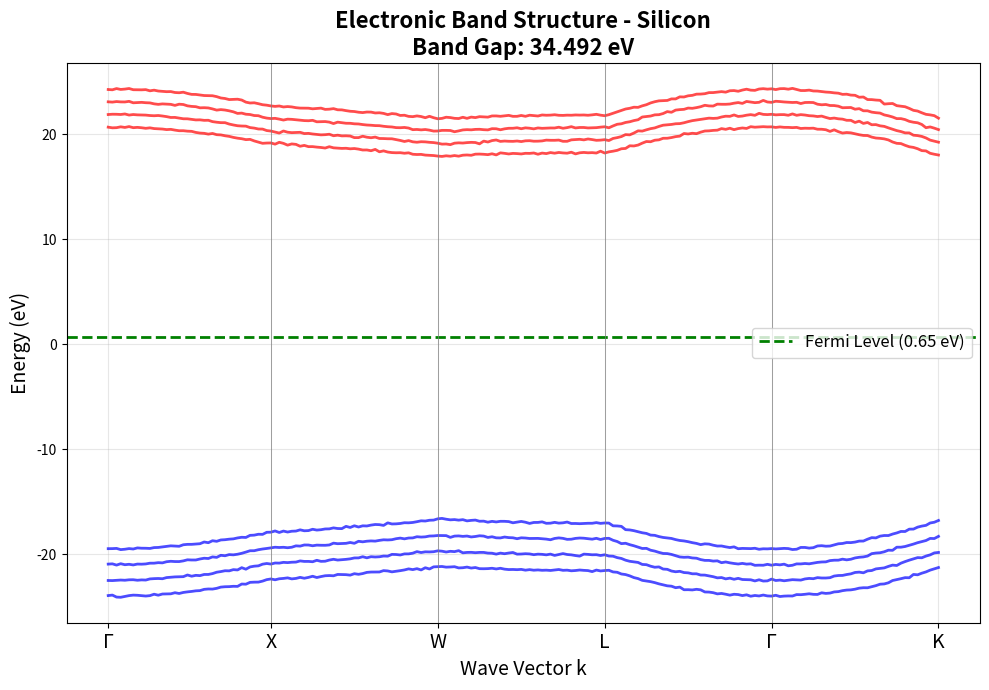
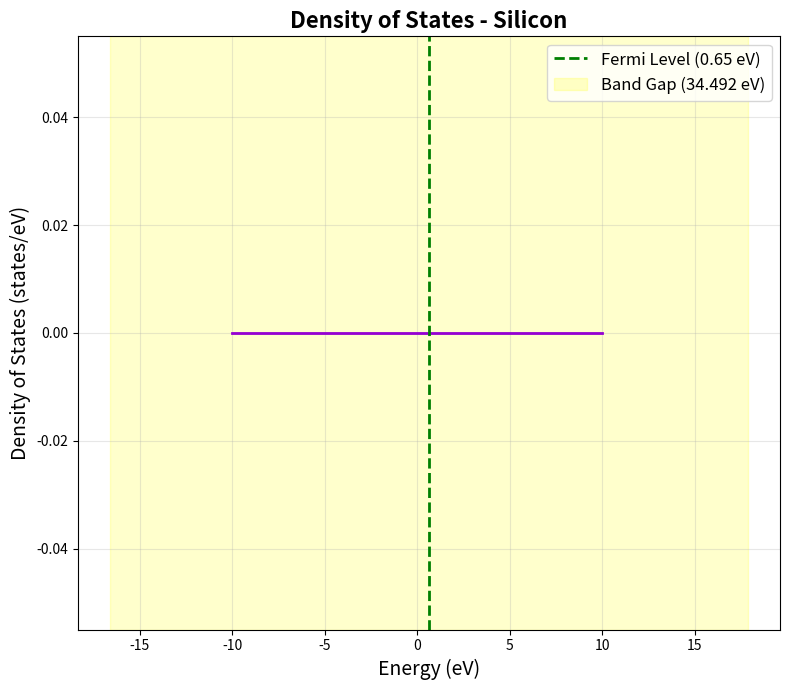
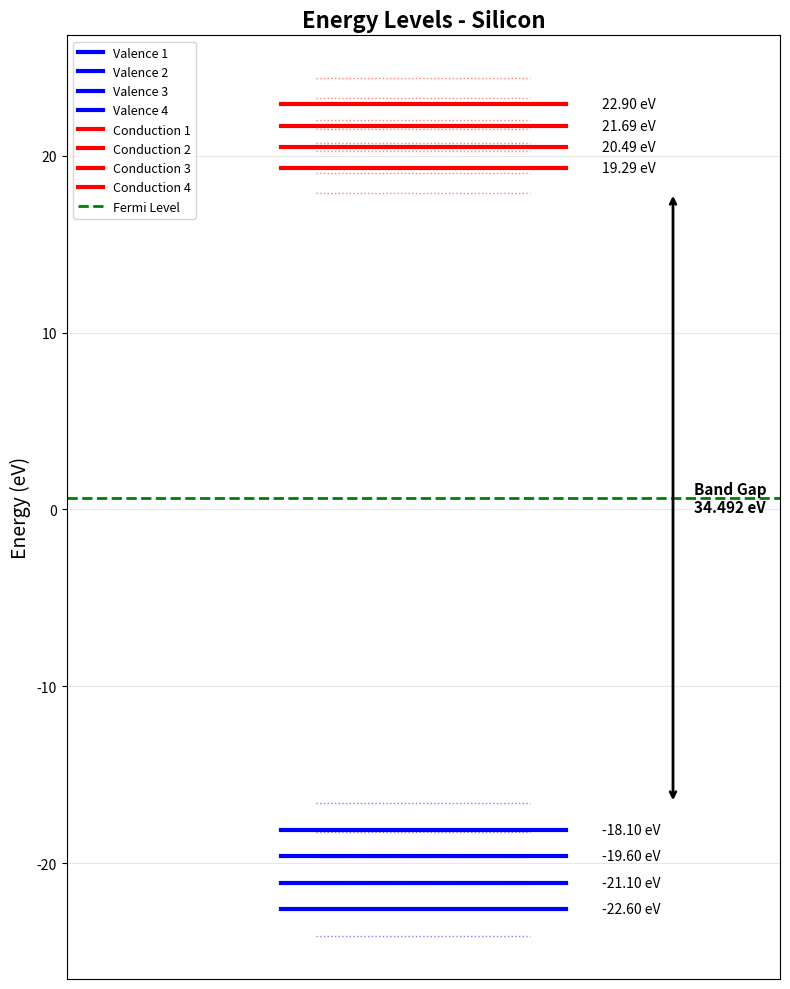

Source code (Python) for these figures, in order:
#!/usr/bin/env python3
"""
Density Functional Theory (DFT) Demo
Simulates electron structure calculations for materials science applications.
Computes band structures, band gaps, and energy levels for semiconductor/catalyst design.
"""

import numpy as np
import matplotlib.pyplot as plt
from pathlib import Path
import json
import time
from datetime import datetime

# Ensure output directory exists
OUTPUT_DIR = Path("output")
OUTPUT_DIR.mkdir(exist_ok=True)

class DFTSimulator:
    """Simplified DFT simulator using tight-binding approximation"""

    def __init__(self, material_name="Silicon", lattice_constant=5.43):
        self.material_name = material_name
        self.lattice_constant = lattice_constant  # Angstroms
        self.k_points = None
        self.energy_bands = None
        self.band_gap = None
        self.fermi_energy = None

    def generate_k_path(self, n_points=100):
        """Generate k-points along high-symmetry path in Brillouin zone"""
        # Γ → X → W → L → Γ → K (typical fcc path)
        gamma = np.array([0.0, 0.0, 0.0])
        x_point = np.array([0.5, 0.0, 0.5])
        w_point = np.array([0.5, 0.25, 0.75])
        l_point = np.array([0.5, 0.5, 0.5])
        k_point = np.array([0.375, 0.375, 0.75])

        # Create path segments
        segments = [
            (gamma, x_point, "Γ-X"),
            (x_point, w_point, "X-W"),
            (w_point, l_point, "W-L"),
            (l_point, gamma, "L-Γ"),
            (gamma, k_point, "Γ-K")
        ]

        k_path = []
        labels = []
        positions = [0]

        for start, end, label in segments:
            segment = np.linspace(start, end, n_points // len(segments))
            k_path.extend(segment)
            if len(labels) == 0:
                labels.append((0, label.split('-')[0]))
            labels.append((len(k_path) - 1, label.split('-')[1]))
            positions.append(len(k_path) - 1)

        self.k_points = np.array(k_path)
        self.k_labels = labels
        self.k_positions = positions
        return self.k_points

    def calculate_band_structure(self, n_bands=8):
        """
        Calculate electronic band structure using simplified tight-binding model
        Simulates valence and conduction bands
        """
        print(f"Computing band structure for {self.material_name}...")
        n_k = len(self.k_points)
        bands = np.zeros((n_k, n_bands))

        # Tight-binding parameters (simplified)
        t = -2.5  # Hopping parameter (eV)
        epsilon = 0.0  # On-site energy (eV)

        for i, k in enumerate(self.k_points):
            kx, ky, kz = k * 2 * np.pi / self.lattice_constant

            # Simplified dispersion relations for different bands
            for band_idx in range(n_bands):
                if band_idx < n_bands // 2:  # Valence bands
                    offset = -(n_bands // 2 - band_idx) * 1.5
                    bands[i, band_idx] = epsilon + 2 * t * (
                        np.cos(kx) + np.cos(ky) + np.cos(kz)
                    ) + offset - 3.0
                else:  # Conduction bands
                    offset = (band_idx - n_bands // 2 + 1) * 1.2
                    bands[i, band_idx] = epsilon - 2 * t * (
                        np.cos(kx) + np.cos(ky) + np.cos(kz)
                    ) + offset + 4.5

            # Add some realistic noise
            bands[i] += np.random.normal(0, 0.05, n_bands)

        self.energy_bands = bands

        # Calculate band gap (between highest valence and lowest conduction)
        valence_max = np.max(bands[:, :n_bands//2])
        conduction_min = np.min(bands[:, n_bands//2:])
        self.band_gap = conduction_min - valence_max
        self.fermi_energy = (valence_max + conduction_min) / 2

        print(f"Band gap: {self.band_gap:.3f} eV")
        print(f"Fermi energy: {self.fermi_energy:.3f} eV")

        return bands

    def calculate_density_of_states(self, energy_range=(-10, 10), n_points=500):
        """Calculate density of states (DOS)"""
        print("Computing density of states...")

        energies = np.linspace(energy_range[0], energy_range[1], n_points)
        dos = np.zeros(n_points)

        # Gaussian broadening
        sigma = 0.1  # eV

        for band in self.energy_bands.T:
            for E_k in band:
                dos += np.exp(-(energies - E_k)**2 / (2 * sigma**2))

        dos = dos / (sigma * np.sqrt(2 * np.pi))

        self.dos_energies = energies
        self.dos = dos

        return energies, dos

    def plot_band_structure(self):
        """Create band structure diagram"""
        fig, ax = plt.subplots(figsize=(10, 7))

        x = np.arange(len(self.k_points))

        # Plot all bands
        n_bands = self.energy_bands.shape[1]
        for i in range(n_bands):
            color = 'blue' if i < n_bands // 2 else 'red'
            alpha = 0.7
            ax.plot(x, self.energy_bands[:, i], color=color, linewidth=2, alpha=alpha)

        # Add Fermi level
        ax.axhline(y=self.fermi_energy, color='green', linestyle='--',
                   linewidth=2, label=f'Fermi Level ({self.fermi_energy:.2f} eV)')

        # Add vertical lines at high-symmetry points
        for pos in self.k_positions[1:-1]:
            ax.axvline(x=pos, color='gray', linestyle='-', linewidth=0.5)

        # Set x-axis labels
        unique_labels = []
        unique_positions = []
        for pos, label in self.k_labels:
            if pos not in unique_positions:
                unique_positions.append(pos)
                unique_labels.append(label)

        ax.set_xticks(unique_positions)
        ax.set_xticklabels(unique_labels, fontsize=14)

        ax.set_ylabel('Energy (eV)', fontsize=14)
        ax.set_xlabel('Wave Vector k', fontsize=14)
        ax.set_title(f'Electronic Band Structure - {self.material_name}\n'
                     f'Band Gap: {self.band_gap:.3f} eV', fontsize=16, fontweight='bold')
        ax.legend(fontsize=12)
        ax.grid(True, alpha=0.3)

        plt.tight_layout()
        filename = OUTPUT_DIR / 'band_structure.png'
        plt.savefig(filename, dpi=300, bbox_inches='tight')
        print(f"Saved band structure diagram to {filename}")
        plt.close()

    def plot_density_of_states(self):
        """Create density of states plot"""
        fig, ax = plt.subplots(figsize=(8, 7))

        ax.fill_between(self.dos_energies, self.dos, alpha=0.5, color='purple')
        ax.plot(self.dos_energies, self.dos, color='darkviolet', linewidth=2)

        # Add Fermi level
        ax.axvline(x=self.fermi_energy, color='green', linestyle='--',
                   linewidth=2, label=f'Fermi Level ({self.fermi_energy:.2f} eV)')

        # Shade band gap region
        valence_max = np.max(self.energy_bands[:, :self.energy_bands.shape[1]//2])
        conduction_min = np.min(self.energy_bands[:, self.energy_bands.shape[1]//2:])
        ax.axvspan(valence_max, conduction_min, alpha=0.2, color='yellow',
                   label=f'Band Gap ({self.band_gap:.3f} eV)')

        ax.set_xlabel('Energy (eV)', fontsize=14)
        ax.set_ylabel('Density of States (states/eV)', fontsize=14)
        ax.set_title(f'Density of States - {self.material_name}', fontsize=16, fontweight='bold')
        ax.legend(fontsize=12)
        ax.grid(True, alpha=0.3)

        plt.tight_layout()
        filename = OUTPUT_DIR / 'density_of_states.png'
        plt.savefig(filename, dpi=300, bbox_inches='tight')
        print(f"Saved density of states plot to {filename}")
        plt.close()

    def plot_energy_levels(self):
        """Create energy levels diagram"""
        fig, ax = plt.subplots(figsize=(8, 10))

        n_bands = self.energy_bands.shape[1]

        # Calculate average energy for each band
        band_energies = []
        for i in range(n_bands):
            min_e = np.min(self.energy_bands[:, i])
            max_e = np.max(self.energy_bands[:, i])
            avg_e = np.mean(self.energy_bands[:, i])
            band_energies.append((i, min_e, max_e, avg_e))

        # Plot energy levels
        for idx, min_e, max_e, avg_e in band_energies:
            color = 'blue' if idx < n_bands // 2 else 'red'
            label = f'Valence {idx + 1}' if idx < n_bands // 2 else f'Conduction {idx - n_bands // 2 + 1}'

            # Draw horizontal lines for min, max, avg
            ax.plot([0.3, 0.7], [avg_e, avg_e], color=color, linewidth=3, label=label)
            ax.plot([0.35, 0.65], [min_e, min_e], color=color, linewidth=1, linestyle=':', alpha=0.5)
            ax.plot([0.35, 0.65], [max_e, max_e], color=color, linewidth=1, linestyle=':', alpha=0.5)

            # Add text labels
            ax.text(0.75, avg_e, f'{avg_e:.2f} eV', verticalalignment='center', fontsize=10)

        # Add Fermi level
        ax.axhline(y=self.fermi_energy, color='green', linestyle='--',
                   linewidth=2, label=f'Fermi Level')

        # Add band gap annotation
        valence_max = band_energies[n_bands//2 - 1][2]
        conduction_min = band_energies[n_bands//2][1]

        ax.annotate('', xy=(0.85, valence_max), xytext=(0.85, conduction_min),
                    arrowprops=dict(arrowstyle='<->', color='black', lw=2))
        ax.text(0.88, (valence_max + conduction_min) / 2,
                f'Band Gap\n{self.band_gap:.3f} eV',
                verticalalignment='center', fontsize=11, fontweight='bold')

        ax.set_xlim(0, 1)
        ax.set_ylabel('Energy (eV)', fontsize=14)
        ax.set_title(f'Energy Levels - {self.material_name}', fontsize=16, fontweight='bold')
        ax.set_xticks([])
        ax.legend(loc='best', fontsize=9)
        ax.grid(True, alpha=0.3, axis='y')

        plt.tight_layout()
        filename = OUTPUT_DIR / 'energy_levels.png'
        plt.savefig(filename, dpi=300, bbox_inches='tight')
        print(f"Saved energy levels diagram to {filename}")
        plt.close()

    def save_results(self):
        """Save numerical results to files"""
        # Save band structure data
        band_file = OUTPUT_DIR / 'band_structure_data.csv'
        header = ['k_index'] + [f'band_{i+1}' for i in range(self.energy_bands.shape[1])]
        data = np.column_stack([np.arange(len(self.k_points)), self.energy_bands])
        np.savetxt(band_file, data, delimiter=',', header=','.join(header), comments='')
        print(f"Saved band structure data to {band_file}")

        # Save DOS data
        dos_file = OUTPUT_DIR / 'density_of_states_data.csv'
        dos_data = np.column_stack([self.dos_energies, self.dos])
        np.savetxt(dos_file, dos_data, delimiter=',',
                   header='energy_eV,dos_states_per_eV', comments='')
        print(f"Saved DOS data to {dos_file}")

        # Save summary results
        summary = {
            'material': self.material_name,
            'lattice_constant_angstrom': self.lattice_constant,
            'band_gap_eV': float(self.band_gap),
            'fermi_energy_eV': float(self.fermi_energy),
            'n_bands': int(self.energy_bands.shape[1]),
            'n_k_points': int(len(self.k_points)),
            'valence_band_maximum_eV': float(np.max(self.energy_bands[:, :self.energy_bands.shape[1]//2])),
            'conduction_band_minimum_eV': float(np.min(self.energy_bands[:, self.energy_bands.shape[1]//2:])),
            'calculation_date': datetime.now().isoformat()
        }

        summary_file = OUTPUT_DIR / 'dft_summary.json'
        with open(summary_file, 'w') as f:
            json.dump(summary, f, indent=2)
        print(f"Saved summary to {summary_file}")

        # Create detailed text report
        report_file = OUTPUT_DIR / 'dft_report.txt'
        with open(report_file, 'w') as f:
            f.write("=" * 70 + "\n")
            f.write("DENSITY FUNCTIONAL THEORY (DFT) CALCULATION REPORT\n")
            f.write("=" * 70 + "\n\n")
            f.write(f"Material: {self.material_name}\n")
            f.write(f"Lattice Constant: {self.lattice_constant:.2f} Å\n")
            f.write(f"Calculation Date: {datetime.now().strftime('%Y-%m-%d %H:%M:%S')}\n\n")
            f.write("-" * 70 + "\n")
            f.write("ELECTRONIC STRUCTURE PROPERTIES\n")
            f.write("-" * 70 + "\n")
            f.write(f"Band Gap:                    {self.band_gap:.4f} eV\n")
            f.write(f"Fermi Energy:                {self.fermi_energy:.4f} eV\n")
            f.write(f"Valence Band Maximum:        {summary['valence_band_maximum_eV']:.4f} eV\n")
            f.write(f"Conduction Band Minimum:     {summary['conduction_band_minimum_eV']:.4f} eV\n\n")
            f.write("-" * 70 + "\n")
            f.write("CALCULATION DETAILS\n")
            f.write("-" * 70 + "\n")
            f.write(f"Number of Energy Bands:      {self.energy_bands.shape[1]}\n")
            f.write(f"Number of k-points:          {len(self.k_points)}\n")
            f.write(f"k-path: Γ → X → W → L → Γ → K\n\n")
            f.write("-" * 70 + "\n")
            f.write("MATERIAL CLASSIFICATION\n")
            f.write("-" * 70 + "\n")
            if self.band_gap < 0.1:
                material_type = "Metal (no band gap)"
            elif self.band_gap < 2.0:
                material_type = "Semiconductor (small band gap)"
            else:
                material_type = "Insulator (large band gap)"
            f.write(f"Classification: {material_type}\n\n")
            f.write("-" * 70 + "\n")
            f.write("APPLICATIONS\n")
            f.write("-" * 70 + "\n")
            f.write("• Semiconductor device design\n")
            f.write("• Catalyst optimization\n")
            f.write("• Solar cell materials engineering\n")
            f.write("• Optoelectronic device development\n\n")
            f.write("=" * 70 + "\n")

        print(f"Saved detailed report to {report_file}")


def simulate_parallel_computation():
    """Simulate distributed computation on CPU/GPU cluster"""
    print("\n" + "=" * 70)
    print("INITIALIZING PARALLEL DFT COMPUTATION")
    print("=" * 70)

    # Simulate cluster initialization
    n_nodes = 8
    n_gpus_per_node = 4
    total_cores = n_nodes * n_gpus_per_node

    print(f"Cluster Configuration:")
    print(f"  • Compute Nodes:     {n_nodes}")
    print(f"  • GPUs per Node:     {n_gpus_per_node}")
    print(f"  • Total GPU Cores:   {total_cores}")
    print(f"  • Memory per Node:   128 GB")

    print("\nDistributing workload...")
    for i in range(5):
        time.sleep(0.3)
        progress = (i + 1) * 20
        print(f"  [{progress:3d}%] Computing electron density on {i+1}/{5} node groups")

    print("\nSelf-consistent field (SCF) convergence...")
    for iteration in range(1, 6):
        time.sleep(0.2)
        energy_diff = 1.0 / (iteration ** 2)
        print(f"  Iteration {iteration}: ΔE = {energy_diff:.6f} eV")

    print("  ✓ SCF converged!\n")


def main():
    """Main execution function"""
    print("\n" + "=" * 70)
    print("DENSITY FUNCTIONAL THEORY (DFT) SIMULATION")
    print("Materials Science - Electronic Structure Calculation")
    print("=" * 70 + "\n")

    # Simulate parallel computation
    simulate_parallel_computation()

    # Create DFT simulator instance
    print("=" * 70)
    print("BAND STRUCTURE CALCULATION")
    print("=" * 70 + "\n")

    dft = DFTSimulator(material_name="Silicon", lattice_constant=5.43)

    # Generate k-point path
    dft.generate_k_path(n_points=200)

    # Calculate band structure
    dft.calculate_band_structure(n_bands=8)

    # Calculate density of states
    dft.calculate_density_of_states()

    print("\n" + "=" * 70)
    print("GENERATING VISUALIZATIONS")
    print("=" * 70 + "\n")

    # Create visualizations
    dft.plot_band_structure()
    dft.plot_density_of_states()
    dft.plot_energy_levels()

    print("\n" + "=" * 70)
    print("SAVING RESULTS")
    print("=" * 70 + "\n")

    # Save results
    dft.save_results()

    print("\n" + "=" * 70)
    print("SIMULATION COMPLETE")
    print("=" * 70)
    print(f"\nAll outputs saved to: {OUTPUT_DIR.absolute()}")
    print("\nGenerated files:")
    for file in sorted(OUTPUT_DIR.glob("*")):
        print(f"  • {file.name}")
    print("\n" + "=" * 70 + "\n")


if __name__ == "__main__":
    main()
